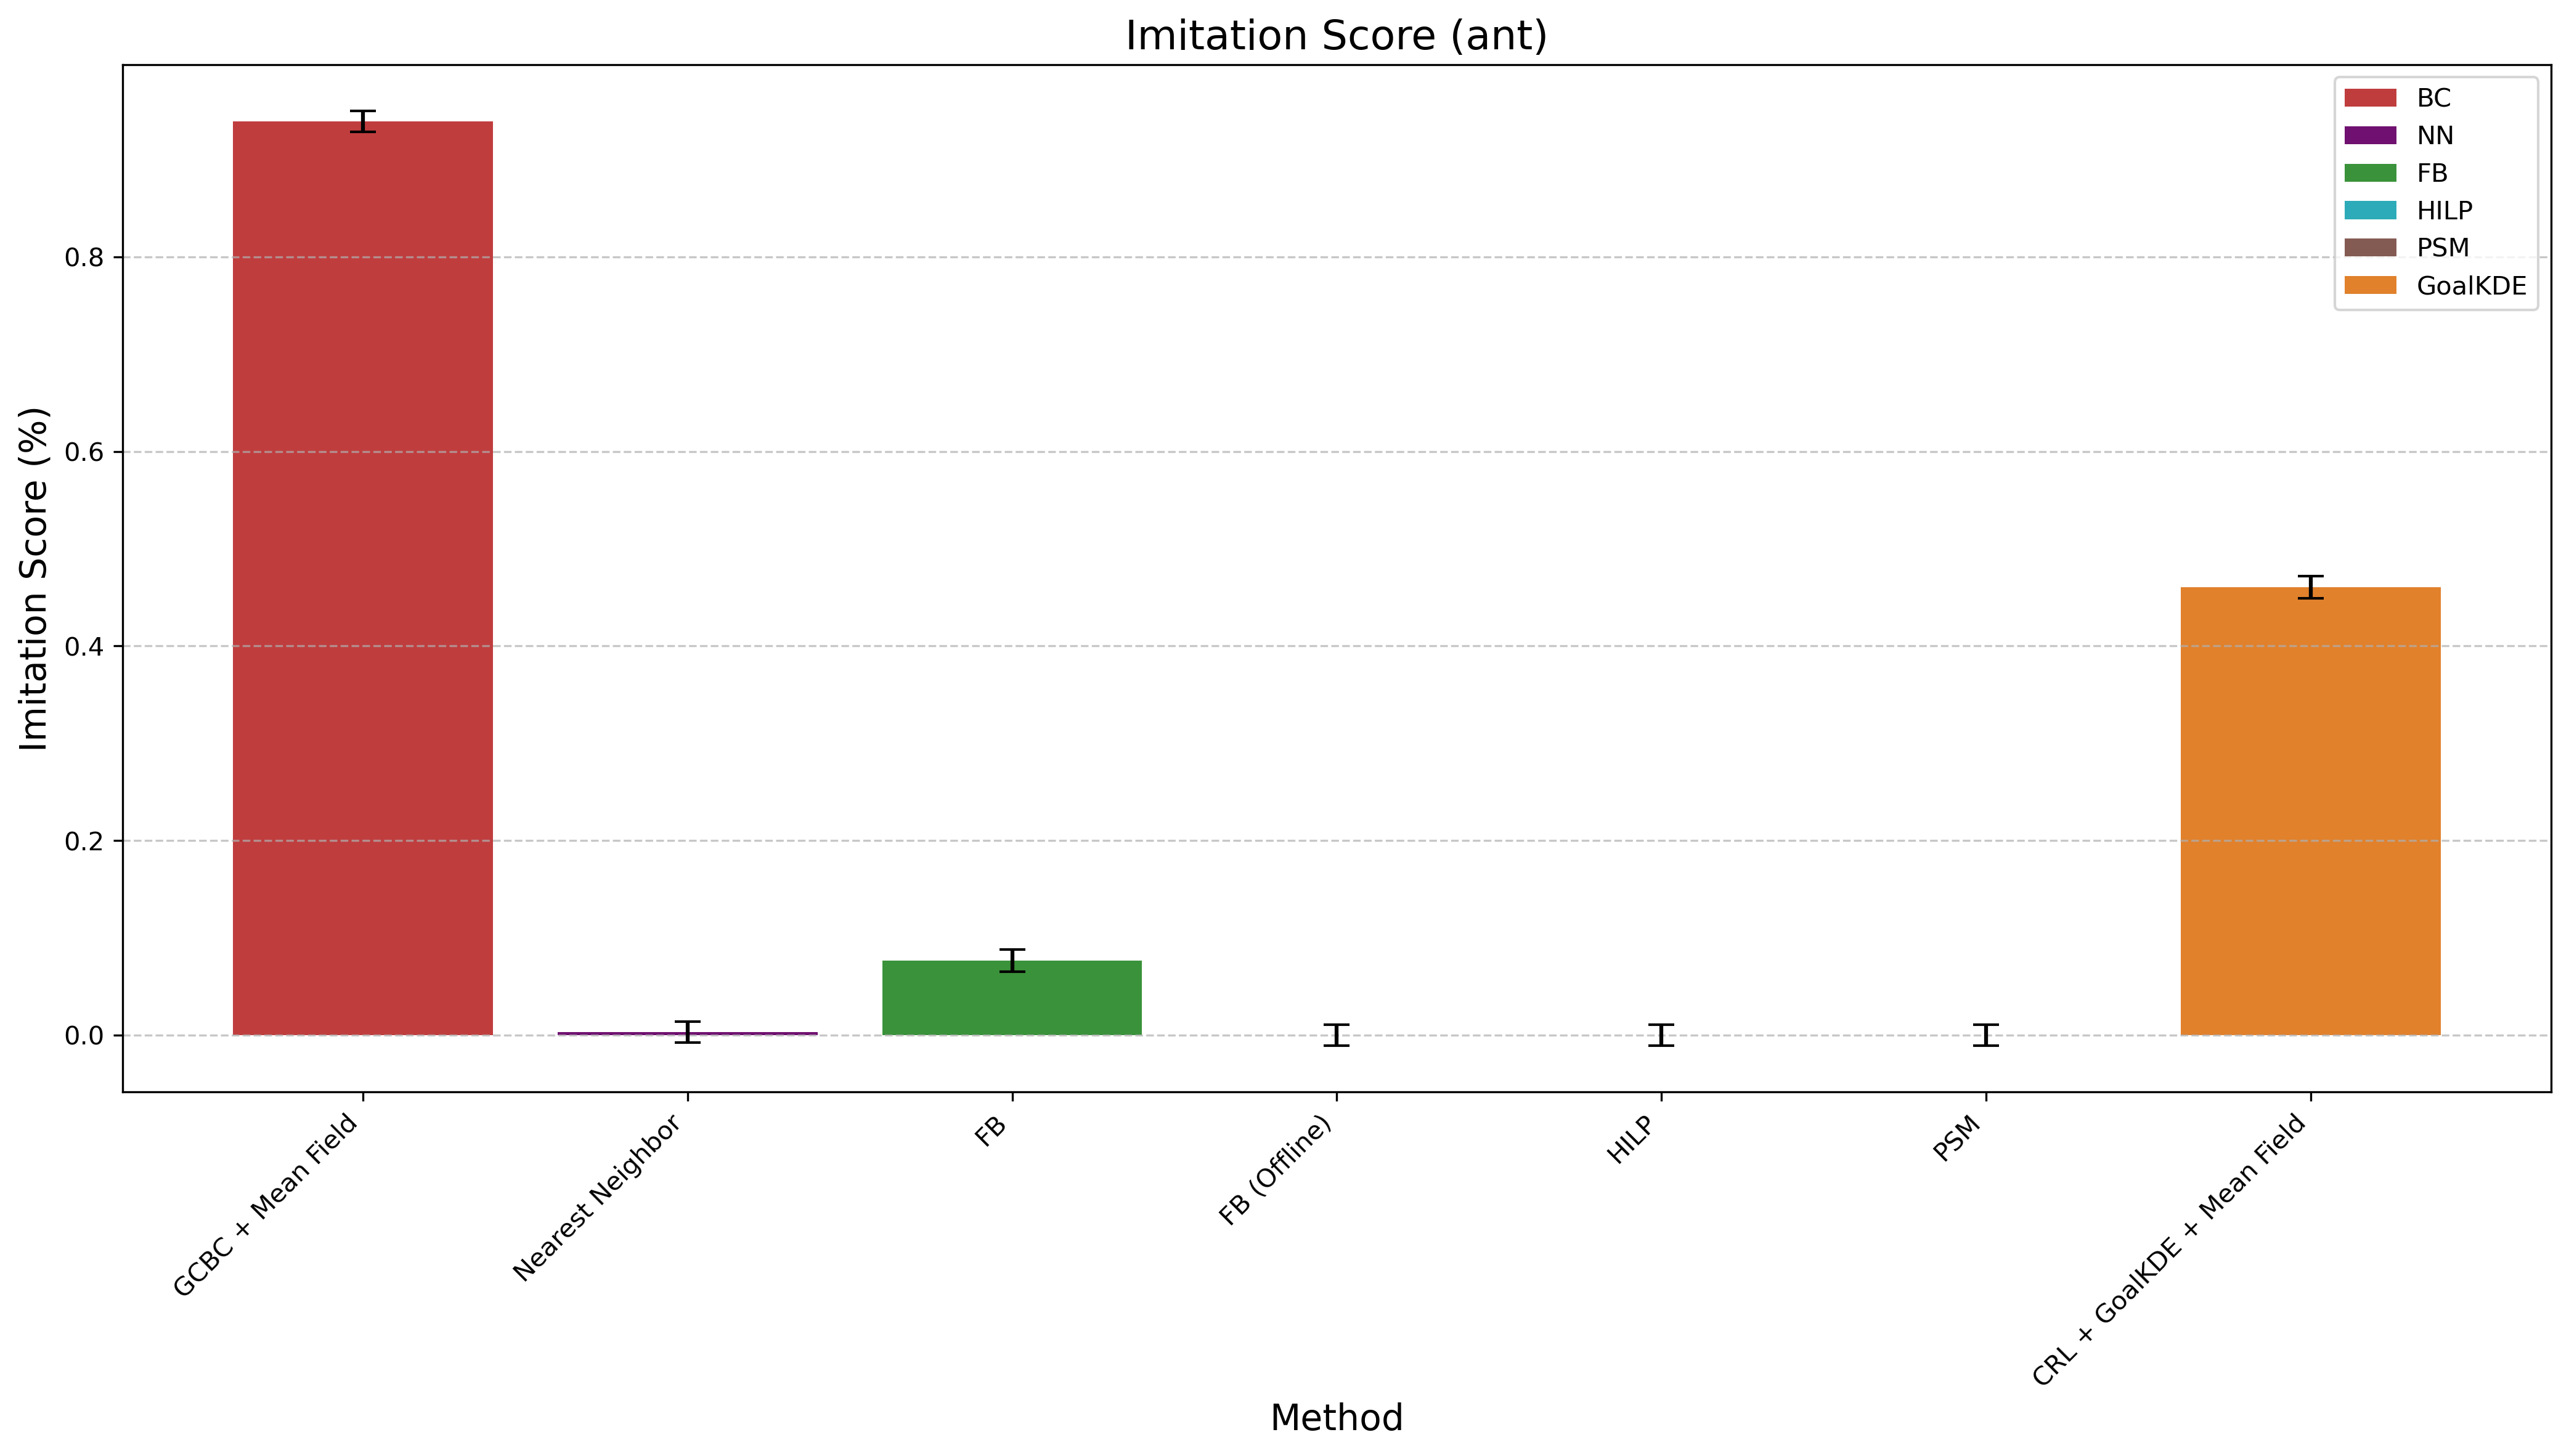

The table this chart was drawn from, first rows:
Method, Mean Difference, Std Error, Method Type
GCBC + Mean Field, 0.9392, 0.01062, BC
Nearest Neighbor, 0.003117, 0.01056, NN
FB, 0.07652, 0.01154, FB
FB (Offline), 0.0, 0.01057, FB
HILP, 0.0, 0.01057, HILP
PSM, 0.0, 0.01057, PSM
CRL + GoalKDE + Mean Field, 0.4603, 0.01123, GoalKDE
